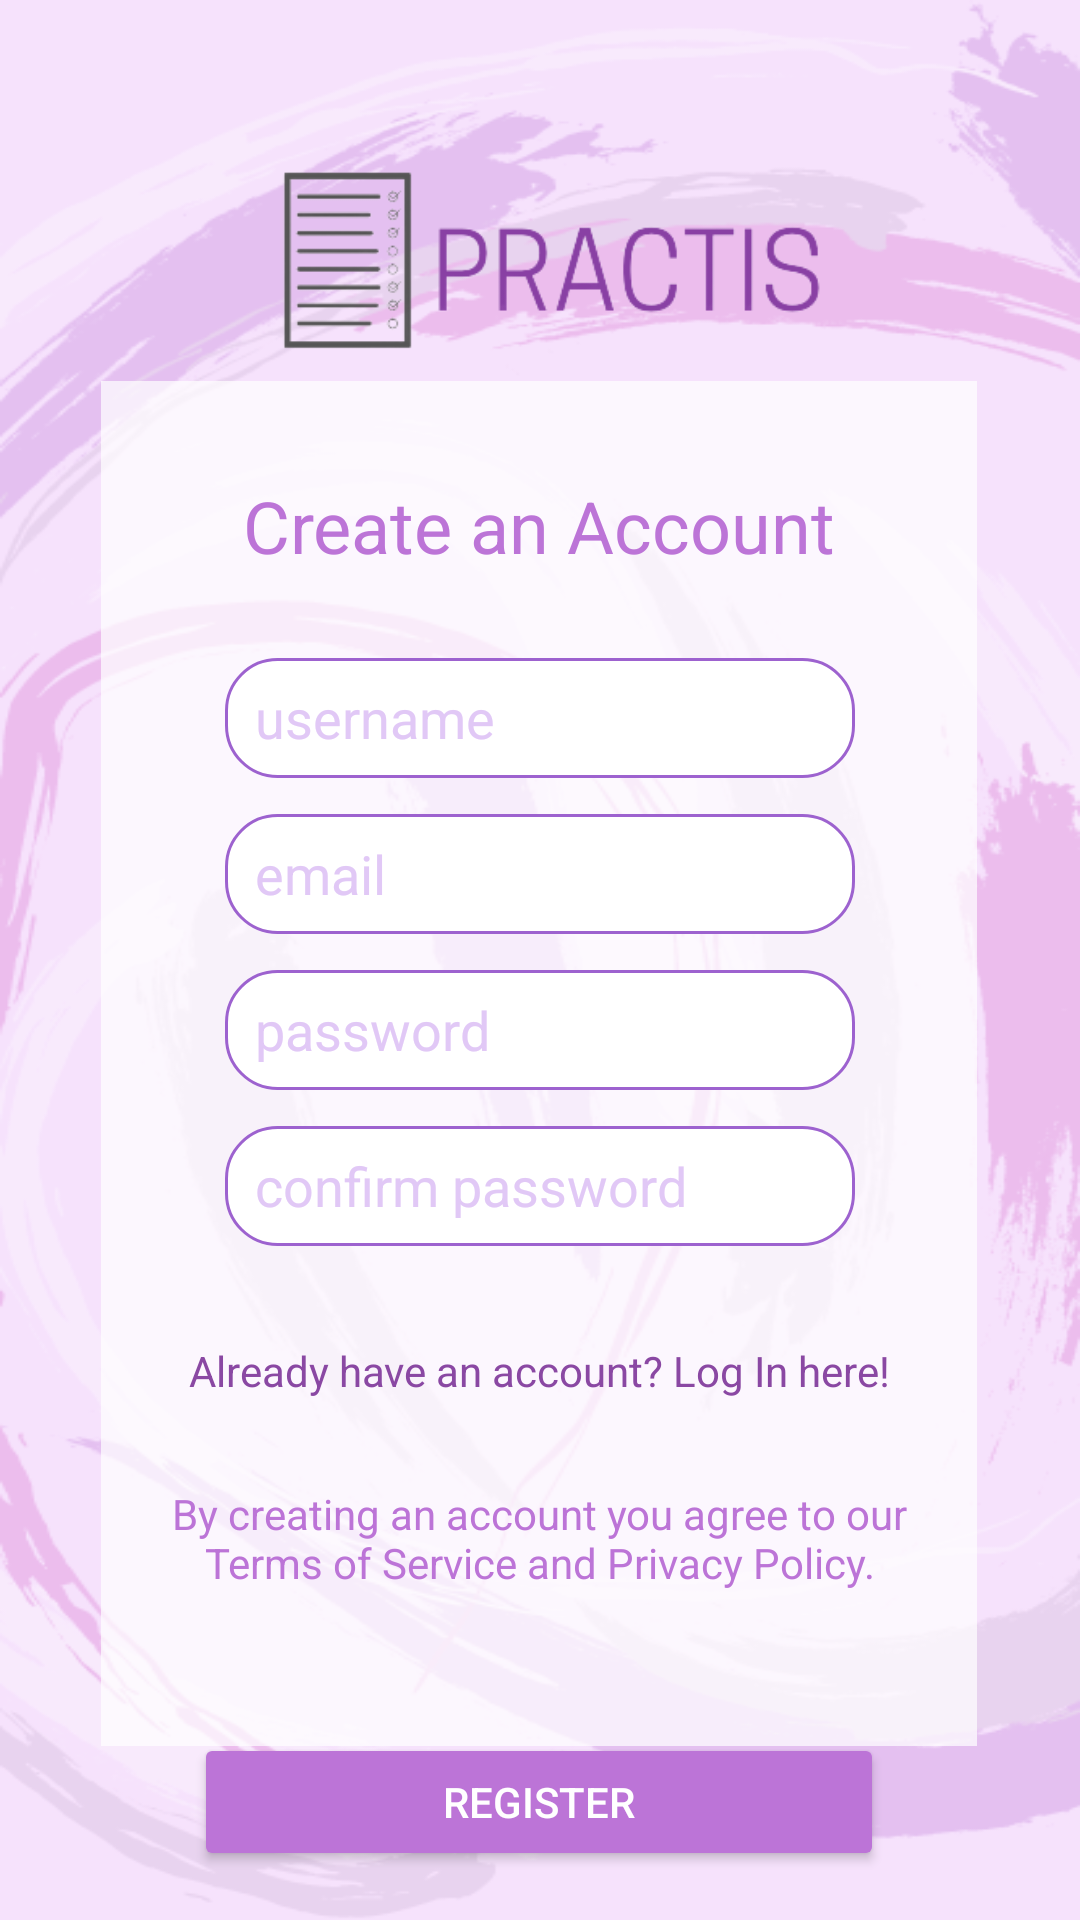

Write the Android layout XML for this screen, with the resource values it uses.
<!-- AndroidManifest.xml: application theme Theme.Practis -->
<!-- res/layout/activity_register.xml -->
<?xml version="1.0" encoding="utf-8"?>
<androidx.constraintlayout.widget.ConstraintLayout xmlns:android="http://schemas.android.com/apk/res/android"
    xmlns:app="http://schemas.android.com/apk/res-auto"
    xmlns:tools="http://schemas.android.com/tools"
    android:layout_width="match_parent"
    android:layout_height="match_parent"
    android:background="@drawable/background"
    tools:context=".Register">

    <View
        android:id="@+id/view"
        android:layout_width="292dp"
        android:layout_height="455dp"
        android:layout_marginTop="16dp"
        android:layout_marginBottom="104dp"
        android:background="#B7FFFFFF"
        app:layout_constraintBottom_toBottomOf="parent"
        app:layout_constraintEnd_toEndOf="parent"
        app:layout_constraintHorizontal_bias="0.495"
        app:layout_constraintStart_toStartOf="parent"
        app:layout_constraintTop_toBottomOf="@+id/imageView2" />

    <TextView
        android:id="@+id/textView"
        android:layout_width="wrap_content"
        android:layout_height="wrap_content"
        android:layout_marginTop="32dp"
        android:fontFamily="sans-serif"
        android:text="Create an Account"
        android:textColor="#BC74D7"
        android:textSize="24sp"
        app:layout_constraintEnd_toEndOf="@+id/view"
        app:layout_constraintStart_toStartOf="@+id/view"
        app:layout_constraintTop_toTopOf="@+id/view" />

    <EditText
        android:id="@+id/registerUsername"
        android:layout_width="wrap_content"
        android:layout_height="40dp"
        android:layout_marginTop="28dp"
        android:background="@drawable/rounded_edit_text"
        android:ems="10"
        android:hint="@string/register_username"
        android:inputType="textPersonName"
        android:paddingLeft="10dp"
        android:paddingTop="3dp"
        android:paddingRight="10dp"
        android:paddingBottom="3dp"
        android:textColor="#BC74D7"
        android:textColorHint="#E1C8F6"
        app:layout_constraintEnd_toEndOf="@+id/view"
        app:layout_constraintHorizontal_bias="0.506"
        app:layout_constraintStart_toStartOf="@+id/view"
        app:layout_constraintTop_toBottomOf="@+id/textView" />

    <EditText
        android:id="@+id/registerEmail"
        android:layout_width="wrap_content"
        android:layout_height="40dp"
        android:layout_marginTop="12dp"
        android:background="@drawable/rounded_edit_text"
        android:ems="10"
        android:hint="@string/register_email"
        android:inputType="textEmailAddress"
        android:paddingLeft="10dp"
        android:paddingTop="3dp"
        android:paddingRight="10dp"
        android:paddingBottom="3dp"
        android:textColor="#BC74D7"
        android:textColorHint="#E1C8F6"
        app:layout_constraintEnd_toEndOf="@+id/view"
        app:layout_constraintHorizontal_bias="0.506"
        app:layout_constraintStart_toStartOf="@+id/view"
        app:layout_constraintTop_toBottomOf="@+id/registerUsername" />

    <EditText
        android:id="@+id/registerPassword"
        android:layout_width="wrap_content"
        android:layout_height="40dp"
        android:layout_marginTop="12dp"
        android:background="@drawable/rounded_edit_text"
        android:ems="10"
        android:hint="@string/register_password"
        android:inputType="textPassword"
        android:paddingLeft="10dp"
        android:paddingTop="3dp"
        android:paddingRight="10dp"
        android:paddingBottom="3dp"
        android:textColor="#BC74D7"
        android:textColorHint="#E1C8F6"
        app:layout_constraintEnd_toEndOf="@+id/view"
        app:layout_constraintHorizontal_bias="0.506"
        app:layout_constraintStart_toStartOf="@+id/view"
        app:layout_constraintTop_toBottomOf="@+id/registerEmail" />

    <EditText
        android:id="@+id/registerConfirmPassword"
        android:layout_width="wrap_content"
        android:layout_height="40dp"
        android:layout_marginTop="12dp"
        android:background="@drawable/rounded_edit_text"
        android:ems="10"
        android:hint="@string/register_confirmpass"
        android:inputType="textPassword"
        android:paddingLeft="10dp"
        android:paddingTop="3dp"
        android:paddingRight="10dp"
        android:paddingBottom="3dp"
        android:textColor="#BC74D7"
        android:textColorHint="#E1C8F6"
        app:layout_constraintEnd_toEndOf="@+id/view"
        app:layout_constraintHorizontal_bias="0.506"
        app:layout_constraintStart_toStartOf="@+id/view"
        app:layout_constraintTop_toBottomOf="@+id/registerPassword" />

    <Button
        android:id="@+id/loginButton"
        android:layout_width="230dp"
        android:layout_height="46dp"
        android:layout_marginTop="16dp"
        android:layout_marginBottom="28dp"
        android:text="REGISTER"
        android:textColor="#FFFFFF"
        app:backgroundTint="#BC74D7"
        app:cornerRadius="20dip"
        app:layout_constraintBottom_toBottomOf="parent"
        app:layout_constraintEnd_toEndOf="parent"
        app:layout_constraintHorizontal_bias="0.497"
        app:layout_constraintStart_toStartOf="parent"
        app:layout_constraintTop_toBottomOf="@+id/view"
        app:layout_constraintVertical_bias="0.642" />

    <TextView
        android:id="@+id/textToSignUp"
        android:layout_width="264dp"
        android:layout_height="wrap_content"
        android:layout_marginTop="24dp"
        android:layout_marginBottom="16dp"
        android:gravity="center"
        android:text="By creating an account you agree to our Terms of Service and Privacy Policy."
        android:textColor="#BC74D7"
        app:layout_constraintBottom_toBottomOf="@+id/view"
        app:layout_constraintEnd_toEndOf="@+id/view"
        app:layout_constraintStart_toStartOf="@+id/view"
        app:layout_constraintTop_toBottomOf="@+id/loginText"
        app:layout_constraintVertical_bias="0.115" />

    <ImageView
        android:id="@+id/imageView2"
        android:layout_width="280dp"
        android:layout_height="141dp"
        android:layout_marginTop="16dp"
        app:layout_constraintEnd_toEndOf="parent"
        app:layout_constraintHorizontal_bias="0.496"
        app:layout_constraintStart_toStartOf="parent"
        app:layout_constraintTop_toTopOf="parent"
        app:srcCompat="@drawable/logo" />

    <TextView
        android:id="@+id/loginText"
        android:layout_width="wrap_content"
        android:layout_height="wrap_content"
        android:layout_marginTop="32dp"
        android:onClick="goToLogin"
        android:text="Already have an account? Log In here!"
        android:textColor="#8A48A3"
        app:layout_constraintEnd_toEndOf="@+id/view"
        app:layout_constraintStart_toStartOf="@+id/view"
        app:layout_constraintTop_toBottomOf="@+id/registerConfirmPassword" />

</androidx.constraintlayout.widget.ConstraintLayout>
<!-- resources referenced by this layout -->
<resources>
  <!-- drawable background: png bitmap (drawable, 109875 bytes) -->
  <!-- drawable logo: png bitmap (drawable, 17614 bytes) -->
  <!-- drawable rounded_edit_text (drawable) -->
  <?xml version="1.0" encoding="utf-8"?>
  <shape xmlns:android="http://schemas.android.com/apk/res/android"
      android:shape="rectangle">
      <corners android:radius="17dp" />
      <stroke android:width="1dp" android:color="#9D62CF"/>
      <solid android:color="@color/white"/>
  </shape>
  <string name="register_confirmpass">confirm password</string>
  <string name="register_email">email</string>
  <string name="register_password">password</string>
  <string name="register_username">username</string>
  <style name="Theme.Practis" parent="Theme.MaterialComponents.DayNight.NoActionBar">
          
          <item name="colorPrimary">@color/purple_500</item>
          <item name="colorPrimaryVariant">#D5A7E3</item>
          <item name="colorOnPrimary">@color/white</item>
          
          <item name="colorSecondary">#F0BBF8</item>
          <item name="colorSecondaryVariant">@color/teal_700</item>
          <item name="colorOnSecondary">@color/black</item>
          
          <item name="android:statusBarColor" tools:targetApi="l">?attr/colorPrimaryVariant</item>
          
      </style>
  <!-- not gathered from this repository: default colours our renderer supplied (Android Studio template values) -->
  <color name="purple_500">#FF6200EE</color>
  <color name="teal_700">#FF018786</color>
  <color name="black">#FF000000</color>
  <color name="white">#FFFFFFFF</color>
</resources>
